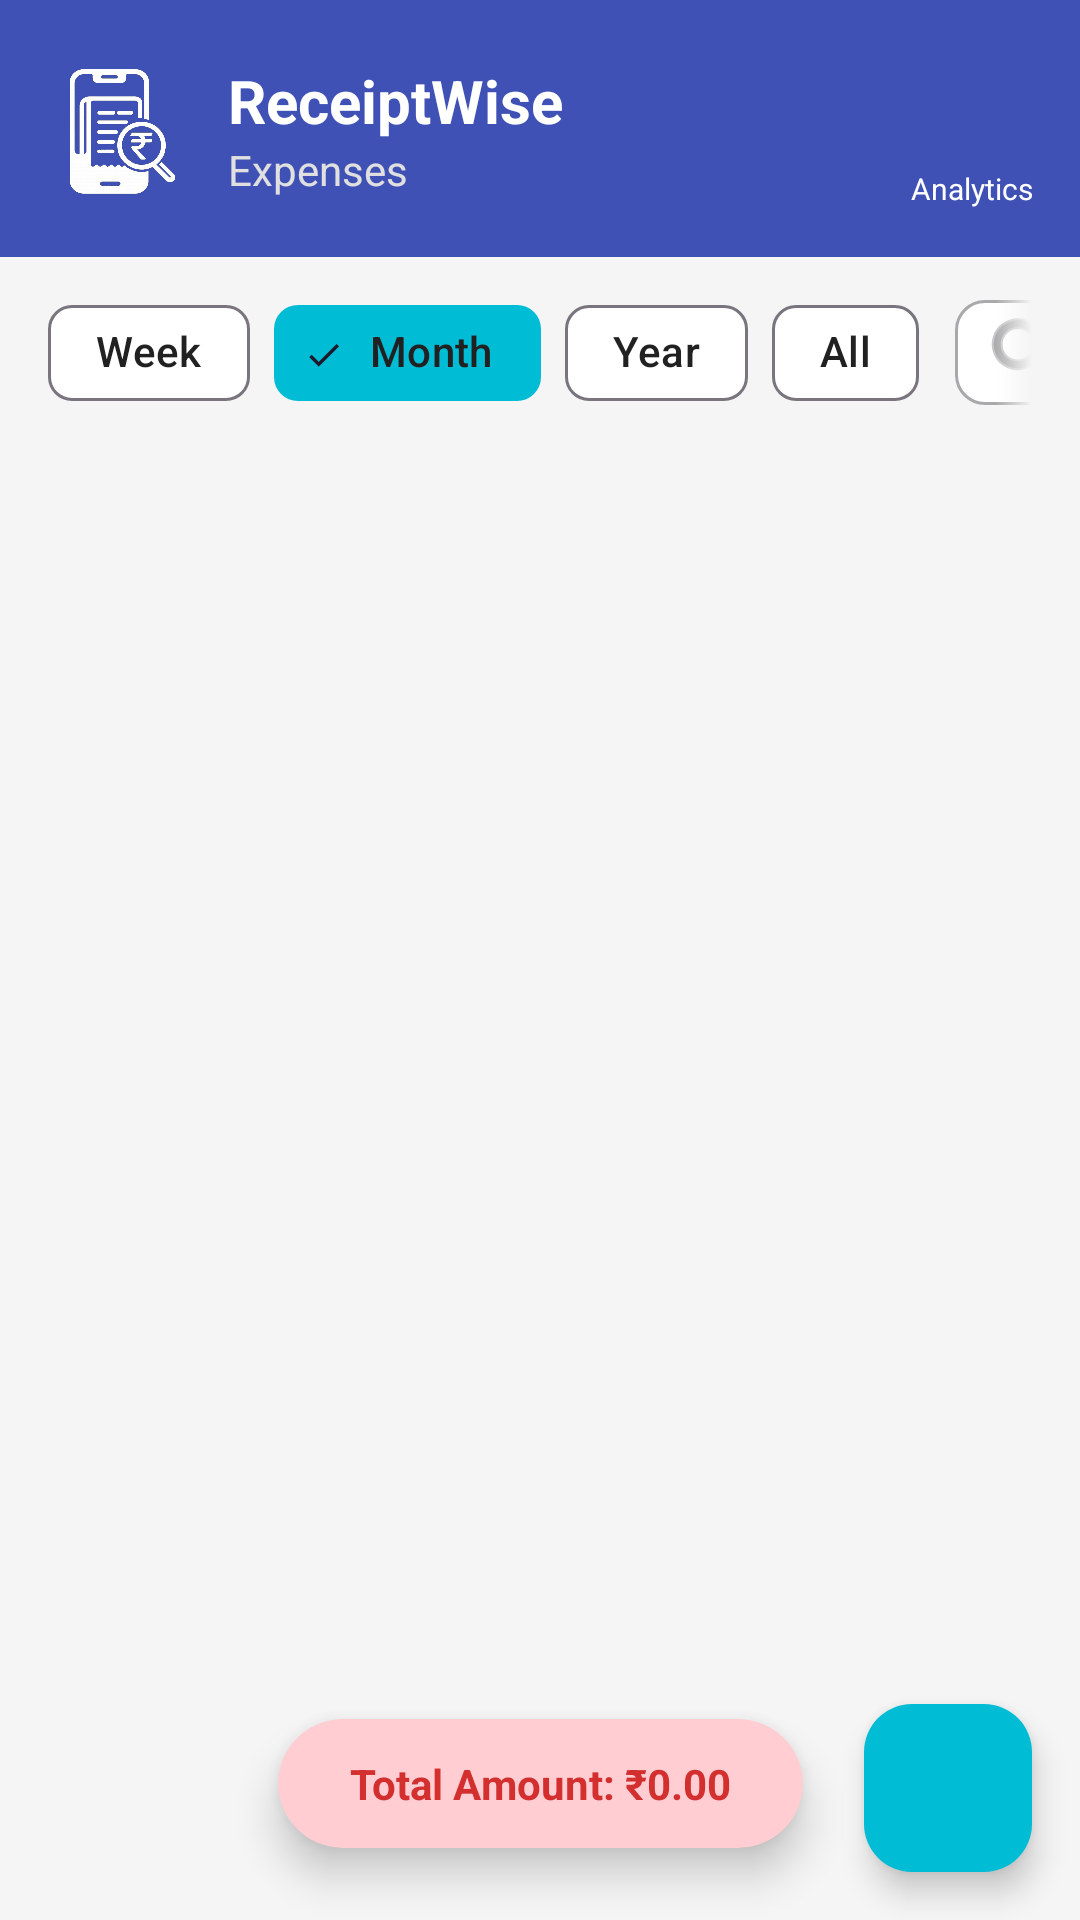

Reconstruct the res/layout file that produces this screen, plus the resources it refers to.
<!-- AndroidManifest.xml: application theme Theme.ExpenseTracker -->
<!-- res/layout/fragment_expense.xml -->
<?xml version="1.0" encoding="utf-8"?>
<androidx.coordinatorlayout.widget.CoordinatorLayout xmlns:android="http://schemas.android.com/apk/res/android"
    xmlns:app="http://schemas.android.com/apk/res-auto"
    android:layout_width="match_parent"
    android:layout_height="match_parent"
    android:background="@color/colorBackground">

    
    <androidx.constraintlayout.widget.ConstraintLayout
        android:layout_width="match_parent"
        android:layout_height="match_parent">
        
        
        <androidx.constraintlayout.widget.ConstraintLayout
            android:id="@+id/headerContainer"
            android:layout_width="match_parent"
            android:layout_height="wrap_content"
            android:background="@color/colorPrimary"
            android:padding="16dp"
            app:layout_constraintTop_toTopOf="parent">

            <ImageView
                android:id="@+id/ivLogo"
                android:layout_width="48dp"
                android:layout_height="48dp"
                android:src="@drawable/logo_12"
                app:layout_constraintStart_toStartOf="parent"
                app:layout_constraintTop_toTopOf="parent"
                app:layout_constraintBottom_toBottomOf="parent"/>
                
            <TextView
                android:id="@+id/tvAppName"
                android:layout_width="wrap_content"
                android:layout_height="wrap_content"
                android:text="ReceiptWise"
                android:textColor="@color/white"
                android:textStyle="bold"
                android:textSize="20sp"
                android:layout_marginStart="12dp"
                app:layout_constraintStart_toEndOf="@id/ivLogo"
                app:layout_constraintTop_toTopOf="parent"
                app:layout_constraintBottom_toTopOf="@+id/tvSubtitle"
                app:layout_constraintVertical_chainStyle="packed"/>
                
            <TextView
                android:id="@+id/tvSubtitle"
                android:layout_width="wrap_content"
                android:layout_height="wrap_content"
                android:text="Expenses"
                android:textColor="#E0E0E0"
                android:textSize="14sp"
                app:layout_constraintStart_toStartOf="@id/tvAppName"
                app:layout_constraintTop_toBottomOf="@id/tvAppName"
                app:layout_constraintBottom_toBottomOf="parent"/>
                
            
            <ImageButton
                android:id="@+id/btnAnalytics"
                android:layout_width="40dp"
                android:layout_height="40dp"
                android:background="?attr/selectableItemBackgroundBorderless"
                android:src="@drawable/ic_vis"
                app:tint="@color/white"
                app:layout_constraintEnd_toEndOf="parent"
                app:layout_constraintTop_toTopOf="parent"
                app:layout_constraintBottom_toTopOf="@+id/tvAnalyticsText"
                app:layout_constraintVertical_chainStyle="packed"/>
                
            <TextView
                android:id="@+id/tvAnalyticsText"
                android:layout_width="wrap_content"
                android:layout_height="wrap_content"
                android:text="Analytics"
                android:textColor="@color/white"
                android:textSize="10sp"
                app:layout_constraintEnd_toEndOf="@id/btnAnalytics"
                app:layout_constraintStart_toStartOf="@id/btnAnalytics"
                app:layout_constraintTop_toBottomOf="@id/btnAnalytics"
                app:layout_constraintBottom_toBottomOf="parent"/>

        </androidx.constraintlayout.widget.ConstraintLayout>

        
        
        <HorizontalScrollView
            android:id="@+id/tilSearchScroll"
            android:layout_width="match_parent"
            android:layout_height="wrap_content"
            android:layout_marginTop="8dp"
            android:layout_marginHorizontal="16dp"
            android:scrollbars="none"
            android:overScrollMode="never"
            android:fadingEdge="horizontal"
            android:requiresFadingEdge="horizontal"
            app:layout_constraintTop_toBottomOf="@id/headerContainer">

            <LinearLayout
                android:layout_width="wrap_content"
                android:layout_height="wrap_content"
                android:orientation="horizontal"
                android:gravity="center_vertical">

                <com.google.android.material.chip.ChipGroup
                    android:id="@+id/cgFilters"
                    android:layout_width="wrap_content"
                    android:layout_height="wrap_content"
                    android:layout_marginEnd="12dp"
                    app:singleSelection="true">

                    <com.google.android.material.chip.Chip
                        android:id="@+id/chipWeek"
                        style="@style/Widget.Material3.Chip.Filter"
                        android:layout_width="wrap_content"
                        android:layout_height="48dp"
                        android:text="Week"
                        android:textColor="@color/colorTextPrimary"/>

                    <com.google.android.material.chip.Chip
                        android:id="@+id/chipMonth"
                        style="@style/Widget.Material3.Chip.Filter"
                        android:layout_width="wrap_content"
                        android:layout_height="48dp"
                        android:checked="true"
                        android:text="Month"
                        android:textColor="@color/colorTextPrimary"/>

                    <com.google.android.material.chip.Chip
                        android:id="@+id/chipYear"
                        style="@style/Widget.Material3.Chip.Filter"
                        android:layout_width="wrap_content"
                        android:layout_height="48dp"
                        android:text="Year"
                        android:textColor="@color/colorTextPrimary"/>
                        
                     <com.google.android.material.chip.Chip
                        android:id="@+id/chipAll"
                        style="@style/Widget.Material3.Chip.Filter"
                        android:layout_width="wrap_content"
                        android:layout_height="48dp"
                        android:text="All"
                        android:textColor="@color/colorTextPrimary"/>

                </com.google.android.material.chip.ChipGroup>

                <com.google.android.material.textfield.TextInputLayout
                    android:id="@+id/tilSearch"
                    android:layout_width="200dp"
                    android:layout_height="35dp"
                    style="@style/Widget.MaterialComponents.TextInputLayout.OutlinedBox"
                    app:boxCornerRadiusTopStart="10dp"
                    app:boxCornerRadiusTopEnd="10dp"
                    app:boxCornerRadiusBottomStart="10dp"
                    app:boxCornerRadiusBottomEnd="10dp"
                    app:endIconMode="clear_text"
                    app:startIconDrawable="@android:drawable/ic_menu_search"
                    app:hintEnabled="false"
                    app:boxBackgroundColor="@color/colorSurface">

                    <com.google.android.material.textfield.TextInputEditText
                        android:id="@+id/etSearch"
                        android:layout_width="match_parent"
                        android:layout_height="match_parent"
                        android:hint="Search expenses..."
                        android:inputType="text"
                        android:maxLines="1"
                        android:gravity="center_vertical"
                        android:paddingVertical="0dp"
                        android:paddingStart="12dp"
                        android:paddingEnd="12dp"
                        android:textSize="14sp"/>
                </com.google.android.material.textfield.TextInputLayout>

            </LinearLayout>
        </HorizontalScrollView>

        <androidx.recyclerview.widget.RecyclerView
            android:id="@+id/rvExpenses"
            android:layout_width="match_parent"
            android:layout_height="0dp"
            android:layout_marginTop="8dp"
            android:paddingHorizontal="8dp"
            android:paddingBottom="80dp"
            android:clipToPadding="false"
            app:layout_constraintTop_toBottomOf="@id/tilSearchScroll"
            app:layout_constraintBottom_toBottomOf="parent"
            app:layout_constraintStart_toStartOf="parent"
            app:layout_constraintEnd_toEndOf="parent"/>

        <com.google.android.material.card.MaterialCardView
            android:id="@+id/cvTotalCapsule"
            android:layout_width="wrap_content"
            android:layout_height="wrap_content"
            android:layout_marginBottom="24dp"
            app:cardCornerRadius="24dp"
            app:cardElevation="8dp"
            app:cardBackgroundColor="#FFCDD2"
            app:strokeWidth="0dp"
            app:layout_constraintBottom_toBottomOf="parent"
            app:layout_constraintStart_toStartOf="parent"
            app:layout_constraintEnd_toEndOf="parent">
            
            <TextView
                android:id="@+id/tvTotalAmount"
                android:layout_width="wrap_content"
                android:layout_height="wrap_content"
                android:paddingHorizontal="24dp"
                android:paddingVertical="12dp"
                android:text="Total Amount: ₹0.00"
                android:textColor="#D32F2F"
                android:textStyle="bold"
                android:textSize="14sp"/>
        </com.google.android.material.card.MaterialCardView>
            
        <com.google.android.material.floatingactionbutton.FloatingActionButton
            android:id="@+id/fabAddExpense"
            android:layout_width="wrap_content"
            android:layout_height="wrap_content"
            android:layout_margin="16dp"
            app:srcCompat="@drawable/ic_add"
            app:tint="@color/white"
            app:backgroundTint="@color/colorAccent"
            android:contentDescription="Add Expense"
            app:layout_constraintBottom_toBottomOf="parent"
            app:layout_constraintEnd_toEndOf="parent"/>

    </androidx.constraintlayout.widget.ConstraintLayout>
</androidx.coordinatorlayout.widget.CoordinatorLayout>
<!-- resources referenced by this layout -->
<resources>
  <color name="colorAccent">#00BCD4</color>
  <color name="colorBackground">#F5F5F5</color>
  <color name="colorPrimary">#3F51B5</color>
  <color name="colorSurface">#FFFFFF</color>
  <color name="colorTextPrimary">#212121</color>
  <color name="white">#FFFFFFFF</color>
  <!-- drawable logo_12: png bitmap (drawable, 392934 bytes) -->
  <style name="Theme.ExpenseTracker" parent="Theme.Material3.DayNight.NoActionBar">
          
          <item name="colorPrimary">@color/colorPrimary</item>
          <item name="colorOnPrimary">@color/white</item>
          <item name="colorPrimaryContainer">@color/colorPrimary</item>
          <item name="colorOnPrimaryContainer">@color/white</item>
          
          
          <item name="colorSecondary">@color/colorAccent</item>
          <item name="colorOnSecondary">@color/white</item>
          <item name="colorSecondaryContainer">@color/colorAccent</item>
          
          
          <item name="android:colorBackground">@color/colorBackground</item>
          <item name="colorSurface">@color/colorSurface</item>
          
          
          <item name="android:statusBarColor">@color/colorPrimaryDark</item>
          <item name="android:windowLightStatusBar">false</item>
      </style>
  <color name="colorPrimaryDark">#303F9F</color>
</resources>
